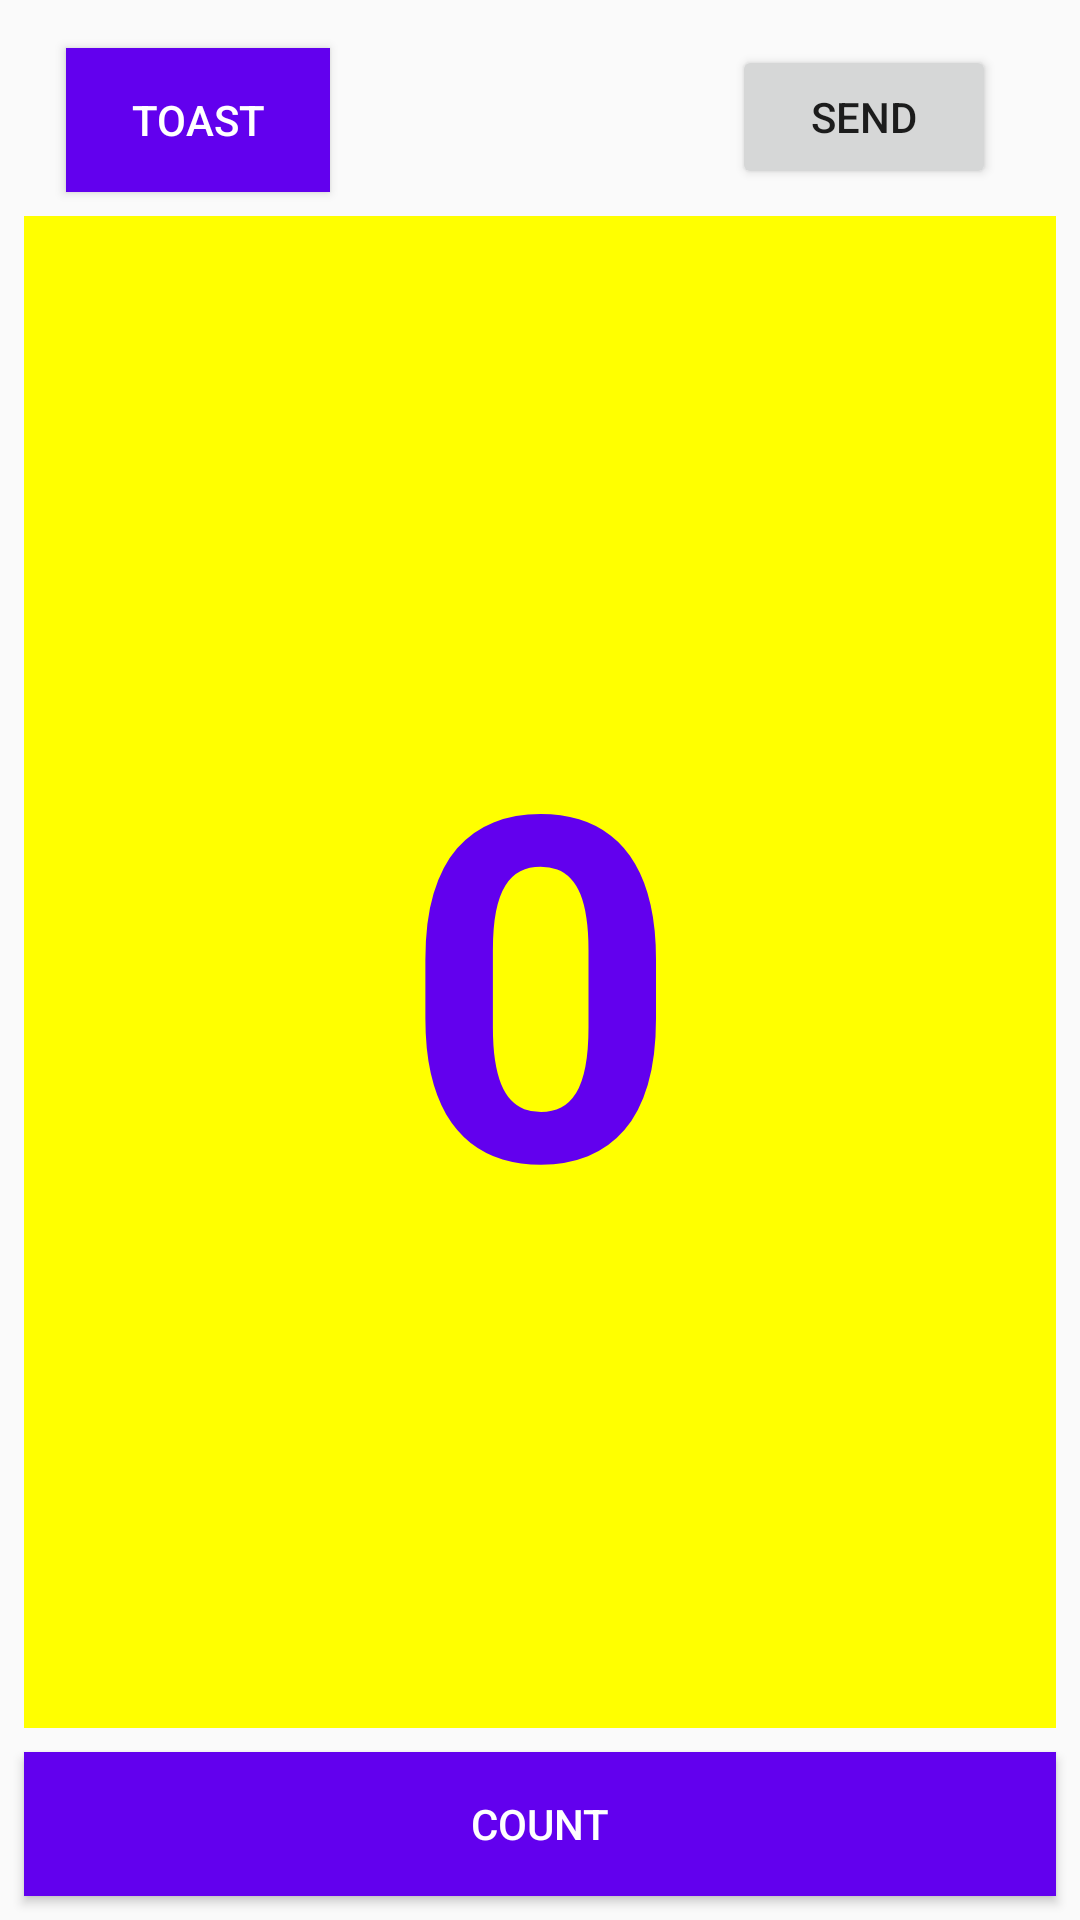

Android layout source for this screen:
<!-- AndroidManifest.xml: application theme AppTheme -->
<!-- res/layout/activity_second.xml -->
<?xml version="1.0" encoding="utf-8"?>
<android.support.constraint.ConstraintLayout xmlns:android="http://schemas.android.com/apk/res/android"
    xmlns:app="http://schemas.android.com/apk/res-auto"
    xmlns:tools="http://schemas.android.com/tools"
    android:layout_width="match_parent"
    android:layout_height="match_parent"
    tools:context=".moduleOne.SecondActivity">
    <Button
        android:id="@+id/button_toast"
        android:layout_width="wrap_content"
        android:layout_height="wrap_content"
        android:layout_marginStart="8dp"
        android:layout_marginTop="16dp"
        android:background="@color/colorPrimary"
        android:onClick="showToast"
        android:text="@string/button_label_toast"
        android:textColor="@android:color/white"
        app:layout_constraintEnd_toEndOf="parent"
        app:layout_constraintHorizontal_bias="0.053"
        app:layout_constraintStart_toStartOf="parent"
        app:layout_constraintTop_toTopOf="parent" />
    <Button
        android:id="@+id/button_count"
        android:layout_width="0dp"
        android:layout_height="wrap_content"
        android:layout_marginBottom="8dp"
        android:layout_marginEnd="8dp"
        android:layout_marginStart="8dp"
        android:background="@color/colorPrimary"
        android:text="@string/button_label_count"
        android:textColor="@android:color/white"
        app:layout_constraintBottom_toBottomOf="parent"
        app:layout_constraintEnd_toEndOf="parent"
        app:layout_constraintStart_toStartOf="parent"
        android:onClick="countUp" />

    <TextView
        android:id="@+id/show_count"
        android:layout_width="0dp"
        android:layout_height="0dp"
        android:layout_marginStart="8dp"
        android:layout_marginTop="8dp"
        android:layout_marginEnd="8dp"
        android:layout_marginBottom="8dp"
        android:background="#FFFF00"
        android:gravity="center_vertical"
        android:text="@string/count_initial_value"
        android:textAlignment="center"
        android:textColor="@color/colorPrimary"
        android:textSize="160sp"
        android:textStyle="bold"
        app:layout_constraintBottom_toTopOf="@+id/button_count"
        app:layout_constraintEnd_toEndOf="parent"
        app:layout_constraintHorizontal_bias="0.0"
        app:layout_constraintStart_toStartOf="parent"
        app:layout_constraintTop_toBottomOf="@+id/button_toast"
        app:layout_constraintVertical_bias="1.0" />

    <Button
        android:id="@+id/send"
        android:layout_width="wrap_content"
        android:layout_height="wrap_content"
        android:layout_marginStart="158dp"
        android:layout_marginTop="15dp"
        android:layout_marginEnd="52dp"
        android:onClick="launchSecondActivity"
        android:text="@string/send_btn"
        app:layout_constraintEnd_toEndOf="parent"
        app:layout_constraintStart_toEndOf="@+id/button_toast"
        app:layout_constraintTop_toTopOf="parent" />
</android.support.constraint.ConstraintLayout>
<!-- resources referenced by this layout -->
<resources>
  <string name="button_label_count">Count</string>
  <string name="button_label_toast">Toast</string>
  <string name="count_initial_value">0</string>
  <string name="send_btn">Send</string>
  <style name="AppTheme" parent="Theme.AppCompat.Light.DarkActionBar">
          
          <item name="colorPrimary">@color/colorPrimary</item>
          <item name="colorPrimaryDark">@color/colorPrimaryDark</item>
          <item name="colorAccent">@color/colorAccent</item>
          
          <item name="windowActionBar">false</item>
          <item name="windowNoTitle">true</item>
      </style>
  <!-- not gathered from this repository: default colours our renderer supplied (Android Studio template values) -->
  <color name="colorPrimary">#FF6200EE</color>
  <color name="colorPrimaryDark">#FF3700B3</color>
  <color name="colorAccent">#FF03DAC5</color>
</resources>
